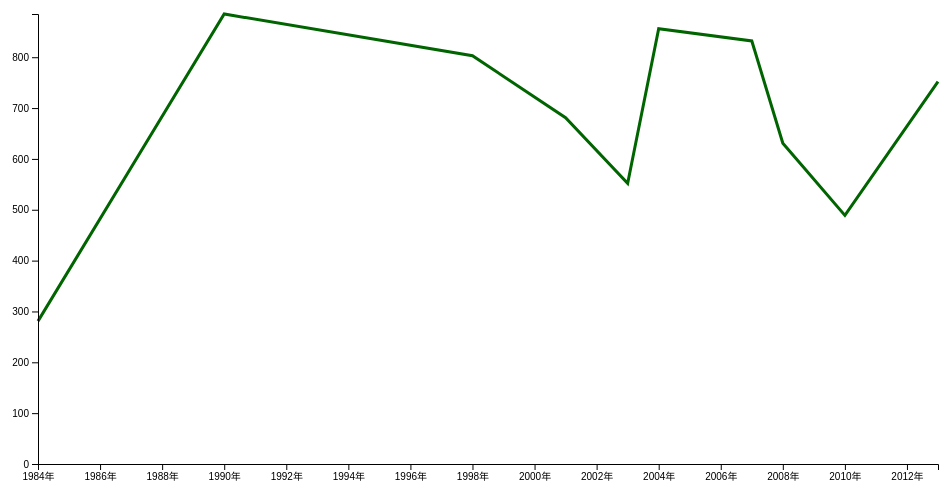
D3 v4 page, settled after 360 driven frames (6 s of simulated time); the page loaded 1 data file(s).



//グラフエリア表示位置、サイズ設定
var margin = {
                top: 20, 
                right: 20, 
                bottom: 30, 
                left: 40
            }
var width = 960 - margin.left - margin.right
var height = 500 - margin.top - margin.bottom
 
 
//グラフ表示エリア作成
var svg = d3.select("body").append("svg")
            .attr("width", width + margin.left + margin.right)
            .attr("height", height + margin.top + margin.bottom)
            .append("g")
            .attr("transform", "translate(" + margin.left + "," + margin.top + ")");
 
//x軸の属性設定（ただの線か時間か？曖昧）
var x = d3.scaleLinear()
                .range([0,width])

//y軸の属性設定（ただの線か時間か？曖昧）
var y = d3.scaleLinear()
                .range([height,0])

//var colorCategoryScale = d3.scaleOrdinal(d3.schemeCategory10);

//線の値設定  
var line = d3.line()
                .x(function(d) { return x(d.Year); })
                .y(function(d) { return y(d.Price); })
                .curve(d3.curveLinear);


d3.csv("value.csv", function(error, data){


    // d3.selectAll("circle")
    //             .data([data])
    //             .enter()
    //             .append("circle")
    //             .attr("r",5)
    //             .attr("cx", function(d){ 
    //                                     return x(d.Year);
    //                                 })
    //             .attr("cy", function(d){ 
    //                                     return y(d.Price);
    //                                 });

    //x軸とy軸の数値設定
    x.domain(d3.extent(data, function(d) { return d.Year; }));
    y.domain([0, d3.max(data, function(d) { return d.Price; })]);

    //dataにcsvの中身を全部入れているが、
    //lineの中の.x.yの引数の中で値が設定されている
    //この場合だとyがpriceでxが年
    svg.append("path")
         .data([data])
         .attr("class", "line")
         .attr("d", line); 

    //y軸の表示設定
    svg.append("g")
        .attr("class", "y axis")
        .call(d3.axisLeft(y))

     
     //x軸の表示設定
    svg.append("g")
        .attr("class", "x axis")
        .attr("transform", "translate(0," + height + ")")
        .call(d3.axisBottom(x).tickSize(6, -height).tickFormat(function(d){ 
                     return d+"年"; 
        }));


});



// var xAxis = xScale
//                 .tickSize(6, -height)
//                 .tickFormat(function(d){ 
//                     return d+"年"; 
//                 });
 
// var yAxis = yScale
//                 .ticks(5)
//                 .tickSize(6, -width);



    

### data: value.csv
Price, Products, User, Year
281, quisquam, fugit, 1984
885, ut, rerum, 1990
803, voluptatum, perspiciatis, 1998
681, omnis, aut, 2001
552, consectetur, molestiae, 2003
856, rem, eius, 2004
832, aut, eos, 2007
631, assumenda, ut, 2008
489, eos, et, 2010
752, eum, quasi, 2013